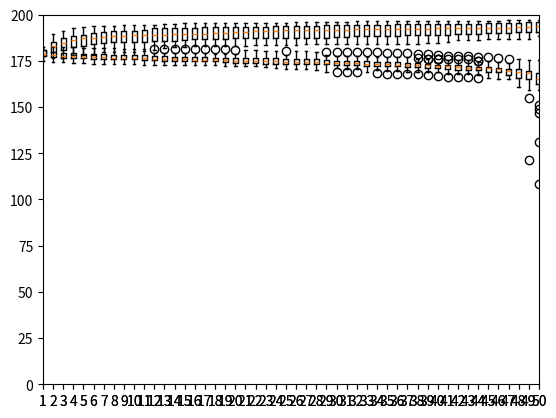

Generate this figure with matplotlib:
import numpy as np
from collections import defaultdict
import matplotlib.pyplot as plt

def transform_array(arrays):
    new_array = defaultdict(list)
    for array in arrays:
        for index, value in enumerate(array):
            new_array[index].append(value)
    return new_array.values()

fig = plt.figure()
ax = fig.add_subplot(111)

individual_values = [
[181.0, 180.75, 180.75, 180.75, 180.75, 180.5, 180.25, 180.25, 180.25, 180.25, 179.75, 179.5, 179.5, 179.5, 179.0, 179.0, 179.0, 178.75, 178.75, 178.5, 178.5, 178.25, 178.25, 178.0, 178.0, 178.0, 178.0, 178.0, 178.0, 177.75, 177.75, 177.5, 177.25, 177.0, 177.0, 177.0, 177.0, 176.75, 176.25, 176.25, 176.25, 176.0, 175.75, 175.0, 174.0, 174.0, 172.75, 172.5, 171.0, 170.0],
[178.0, 178.0, 177.75, 177.5, 177.5, 177.0, 177.0, 176.75, 176.75, 176.5, 176.0, 175.5, 175.5, 175.5, 175.25, 175.25, 175.0, 174.75, 174.5, 174.5, 174.5, 174.25, 174.25, 174.25, 174.25, 174.0, 174.0, 173.75, 173.75, 173.75, 173.75, 173.75, 173.5, 173.5, 173.5, 173.25, 173.0, 172.5, 172.5, 172.0, 171.75, 171.25, 171.25, 171.25, 171.0, 171.0, 170.5, 170.5, 170.25, 169.5],
[179.25, 177.0, 177.0, 176.75, 176.75, 176.75, 176.25, 176.25, 176.0, 175.75, 175.75, 175.75, 175.5, 175.5, 175.5, 175.5, 175.25, 175.25, 175.25, 175.25, 175.25, 175.25, 174.75, 174.75, 174.75, 174.75, 174.5, 174.25, 174.0, 174.0, 173.75, 173.75, 173.75, 173.75, 173.75, 173.5, 173.25, 173.25, 172.75, 172.75, 172.75, 172.5, 172.0, 171.75, 171.75, 171.0, 170.75, 169.75, 169.5, 165.75],
[179.5, 178.75, 177.25, 177.25, 177.25, 177.0, 177.0, 176.75, 176.75, 176.5, 176.5, 176.25, 176.25, 176.0, 176.0, 176.0, 175.75, 175.75, 175.5, 175.25, 175.25, 175.0, 175.0, 174.75, 174.75, 174.75, 174.75, 174.5, 174.25, 174.25, 174.0, 173.5, 173.5, 173.5, 173.25, 173.25, 173.25, 173.25, 173.0, 172.75, 172.25, 170.0, 169.75, 169.75, 169.0, 168.75, 168.25, 166.5, 166.25, 162.5],
[178.75, 177.5, 177.25, 177.25, 176.75, 176.75, 176.25, 176.25, 176.0, 176.0, 175.75, 175.75, 175.5, 175.5, 175.5, 175.5, 175.25, 175.25, 174.75, 174.5, 174.0, 173.75, 173.5, 173.5, 173.5, 173.25, 173.25, 173.25, 173.25, 173.0, 173.0, 173.0, 172.75, 172.75, 172.5, 172.25, 172.0, 171.75, 171.75, 171.5, 170.0, 170.0, 170.0, 167.5, 167.5, 167.5, 166.0, 160.75, 159.25, 147.0],
[181.5, 180.0, 179.5, 178.75, 178.25, 177.75, 177.75, 177.5, 176.75, 176.75, 176.5, 176.5, 176.25, 175.75, 175.5, 175.25, 175.0, 175.0, 174.0, 173.75, 173.25, 173.25, 173.25, 172.5, 172.5, 172.25, 172.0, 171.75, 171.25, 171.0, 170.75, 170.75, 170.5, 170.25, 169.75, 169.5, 169.25, 169.25, 168.75, 168.75, 168.0, 167.75, 167.75, 167.5, 167.0, 167.0, 165.5, 164.75, 164.5, 164.25],
[177.75, 177.5, 177.5, 177.5, 177.5, 177.5, 177.5, 177.5, 177.5, 177.5, 177.25, 176.75, 176.5, 176.0, 175.75, 175.5, 175.25, 175.25, 175.25, 175.0, 175.0, 174.75, 174.75, 174.75, 174.75, 174.5, 174.25, 174.25, 174.0, 173.75, 173.5, 173.25, 173.25, 173.0, 172.75, 172.75, 172.5, 172.5, 172.5, 172.25, 172.0, 171.75, 171.5, 171.0, 171.0, 170.75, 170.25, 168.75, 168.75, 168.25],
[174.75, 174.5, 174.25, 174.0, 174.0, 173.75, 173.75, 173.75, 173.75, 173.75, 173.5, 173.25, 173.25, 173.25, 173.0, 173.0, 173.0, 173.0, 173.0, 173.0, 172.75, 172.5, 172.5, 172.5, 172.25, 172.25, 172.25, 172.0, 172.0, 172.0, 171.75, 171.75, 171.5, 171.5, 171.5, 171.25, 171.25, 171.0, 170.5, 170.25, 169.75, 169.5, 168.0, 168.0, 166.75, 166.25, 165.75, 165.75, 160.0, 151.25],
[177.75, 177.5, 177.25, 177.0, 177.0, 176.5, 176.5, 176.25, 176.0, 175.75, 175.75, 175.75, 175.75, 175.75, 175.75, 175.75, 175.75, 175.75, 175.5, 174.75, 174.75, 174.75, 174.75, 174.75, 174.75, 174.5, 174.5, 174.5, 174.5, 174.25, 174.0, 173.75, 173.75, 173.25, 173.0, 172.75, 172.75, 172.5, 172.25, 171.5, 170.5, 170.5, 170.0, 169.5, 169.0, 166.75, 166.0, 164.5, 155.0, 149.0],
[178.5, 177.0, 176.5, 176.5, 176.5, 176.0, 176.0, 176.0, 175.5, 175.25, 175.25, 174.75, 174.75, 174.5, 174.25, 174.25, 174.0, 173.75, 173.75, 173.75, 173.75, 173.75, 173.5, 173.5, 173.5, 173.5, 173.5, 173.5, 173.5, 173.25, 173.25, 173.25, 173.25, 173.0, 172.5, 172.25, 172.25, 172.25, 172.25, 172.25, 172.0, 171.75, 171.5, 171.25, 170.5, 170.25, 170.25, 170.0, 170.0, 168.25],
[179.25, 178.75, 178.5, 178.25, 177.0, 177.0, 177.0, 176.75, 176.75, 176.5, 176.5, 176.5, 176.5, 176.25, 176.25, 176.25, 176.25, 176.25, 176.25, 176.0, 176.0, 176.0, 175.75, 175.5, 175.25, 175.25, 175.25, 175.25, 175.0, 175.0, 175.0, 175.0, 175.0, 174.75, 174.5, 174.5, 174.5, 173.75, 173.75, 173.75, 173.25, 173.25, 173.25, 173.0, 172.75, 172.25, 171.25, 170.75, 168.25, 164.25],
[176.75, 174.75, 174.75, 174.75, 174.5, 174.5, 174.25, 174.25, 174.0, 174.0, 174.0, 173.75, 173.75, 173.75, 173.75, 173.75, 173.75, 173.75, 173.75, 173.75, 173.75, 173.75, 173.5, 173.5, 173.5, 173.25, 173.25, 173.0, 173.0, 172.75, 172.5, 172.25, 172.25, 172.0, 172.0, 172.0, 171.75, 171.75, 171.25, 171.0, 170.5, 169.5, 168.75, 168.75, 168.5, 167.75, 166.5, 160.75, 160.25, 159.5],
[176.75, 175.75, 175.75, 174.5, 174.5, 174.25, 174.25, 174.0, 174.0, 174.0, 173.75, 173.25, 173.25, 173.25, 173.0, 173.0, 173.0, 173.0, 172.75, 172.5, 172.5, 172.5, 172.5, 172.25, 172.25, 172.25, 172.25, 172.25, 172.25, 172.0, 172.0, 172.0, 171.75, 171.5, 171.5, 171.25, 171.25, 171.25, 171.0, 171.0, 171.0, 170.75, 170.75, 170.75, 170.75, 170.5, 170.0, 169.75, 169.25, 167.0],
[180.0, 179.25, 179.25, 179.25, 178.75, 178.5, 178.25, 178.25, 178.0, 178.0, 177.75, 177.5, 177.25, 177.0, 177.0, 177.0, 177.0, 176.75, 176.75, 176.75, 176.75, 176.75, 176.5, 176.5, 175.75, 175.75, 175.5, 175.5, 175.25, 175.0, 174.75, 174.5, 174.5, 174.25, 174.25, 174.25, 173.0, 173.0, 172.0, 171.5, 171.5, 171.25, 171.25, 171.0, 170.0, 169.75, 169.75, 166.75, 165.5, 164.75],
[182.5, 182.5, 182.5, 182.25, 182.0, 181.75, 181.75, 181.75, 181.5, 181.5, 181.25, 181.25, 181.25, 181.25, 181.25, 181.25, 181.25, 181.25, 181.25, 181.0, 180.75, 180.75, 180.5, 180.5, 180.5, 180.5, 180.25, 180.0, 180.0, 180.0, 180.0, 179.75, 179.75, 179.75, 179.5, 179.25, 179.0, 178.75, 178.5, 178.0, 177.75, 177.5, 177.5, 177.0, 177.0, 176.5, 176.0, 176.0, 175.5, 175.25],
[179.75, 179.5, 179.5, 179.25, 179.0, 178.75, 178.75, 178.5, 178.5, 178.0, 177.75, 177.5, 177.25, 177.25, 177.25, 177.25, 177.0, 176.75, 176.5, 176.5, 176.5, 176.5, 176.5, 176.25, 176.25, 176.25, 176.25, 176.0, 176.0, 175.75, 175.25, 175.25, 175.0, 175.0, 174.5, 174.25, 174.25, 173.25, 172.5, 172.5, 172.5, 172.0, 171.75, 171.5, 170.25, 168.75, 168.5, 168.5, 166.0, 160.75],
[179.25, 179.25, 178.5, 178.0, 177.75, 177.75, 177.5, 177.5, 177.5, 176.75, 176.75, 176.75, 176.5, 176.25, 176.25, 175.75, 175.75, 175.5, 175.25, 174.75, 174.75, 174.75, 174.5, 174.25, 174.0, 174.0, 173.5, 173.0, 173.0, 173.0, 172.75, 172.75, 172.5, 172.5, 172.5, 172.0, 172.0, 171.75, 171.75, 171.75, 171.5, 171.5, 171.25, 171.25, 171.0, 170.75, 170.5, 169.75, 169.5, 163.0],
[181.0, 180.5, 180.5, 180.5, 180.0, 180.0, 179.5, 179.25, 179.0, 179.0, 178.75, 178.5, 178.5, 178.5, 178.5, 178.5, 178.25, 178.0, 177.75, 177.75, 177.5, 177.5, 177.5, 177.5, 177.5, 177.5, 177.5, 177.5, 177.25, 177.0, 177.0, 177.0, 177.0, 176.75, 176.75, 176.75, 176.75, 176.0, 176.0, 175.75, 175.5, 175.25, 175.0, 174.5, 174.25, 174.0, 173.25, 170.75, 169.5, 167.75],
[177.75, 177.25, 177.0, 176.5, 176.25, 176.0, 175.75, 175.75, 175.75, 175.75, 175.5, 175.5, 175.25, 175.25, 175.25, 175.25, 175.25, 175.0, 175.0, 175.0, 175.0, 175.0, 174.75, 174.75, 174.5, 174.5, 174.5, 174.25, 174.25, 174.25, 174.25, 173.75, 173.5, 173.25, 173.25, 173.0, 173.0, 172.75, 172.25, 172.25, 172.0, 172.0, 172.0, 172.0, 171.75, 171.75, 171.5, 171.5, 170.75, 169.0],
[182.25, 180.75, 180.5, 180.0, 180.0, 179.0, 178.75, 178.75, 178.75, 178.75, 178.5, 178.5, 178.5, 178.25, 178.25, 178.25, 178.0, 177.75, 177.5, 177.5, 177.5, 177.25, 177.25, 176.5, 176.5, 176.5, 176.5, 176.5, 175.75, 175.25, 175.25, 175.0, 174.5, 174.5, 174.25, 174.0, 173.75, 173.75, 173.25, 173.0, 172.75, 172.75, 172.5, 171.5, 171.0, 168.75, 166.25, 165.0, 164.75, 131.0],
[178.75, 178.5, 178.5, 178.5, 178.5, 178.5, 178.25, 178.25, 178.25, 178.25, 178.0, 177.5, 177.5, 177.25, 177.25, 177.0, 177.0, 176.75, 176.5, 176.5, 176.5, 176.25, 176.0, 176.0, 176.0, 176.0, 175.75, 175.5, 175.5, 174.75, 174.25, 174.25, 174.25, 174.0, 173.75, 173.5, 173.25, 172.75, 172.75, 172.75, 172.5, 172.5, 171.75, 171.75, 171.25, 170.5, 169.75, 169.25, 169.0, 168.5],
[181.0, 180.5, 179.75, 179.75, 179.5, 179.5, 179.0, 178.75, 178.75, 178.75, 178.75, 178.75, 178.75, 178.5, 178.25, 178.25, 178.0, 178.0, 177.75, 177.5, 177.5, 177.5, 177.25, 177.25, 177.0, 177.0, 177.0, 177.0, 176.75, 176.75, 176.75, 176.25, 176.0, 176.0, 176.0, 176.0, 175.75, 175.75, 175.75, 175.75, 175.5, 175.5, 175.5, 175.0, 174.75, 174.25, 173.75, 172.0, 171.25, 171.0],
[181.25, 181.25, 180.75, 180.25, 180.25, 180.0, 180.0, 180.0, 179.75, 179.75, 179.25, 179.25, 179.0, 179.0, 178.75, 178.5, 178.25, 178.25, 178.0, 178.0, 177.25, 177.0, 177.0, 177.0, 177.0, 176.75, 176.25, 176.25, 176.25, 176.25, 176.25, 176.0, 176.0, 175.75, 175.0, 175.0, 174.0, 173.75, 173.5, 173.0, 172.5, 172.25, 172.25, 171.75, 171.75, 171.25, 168.0, 168.0, 167.5, 164.25],
[179.0, 177.75, 177.25, 177.25, 177.0, 177.0, 177.0, 176.5, 176.5, 176.5, 176.25, 176.0, 176.0, 175.75, 175.75, 175.5, 175.5, 175.25, 174.75, 174.75, 174.5, 174.5, 174.5, 174.25, 174.0, 173.5, 173.5, 173.5, 173.5, 173.25, 173.0, 173.0, 172.25, 171.75, 171.75, 171.25, 171.25, 170.5, 170.5, 170.25, 170.0, 170.0, 169.5, 169.25, 169.0, 168.5, 167.25, 165.5, 121.5, 108.25],
[177.75, 176.75, 176.75, 176.25, 176.0, 176.0, 175.75, 175.75, 175.75, 175.75, 175.75, 175.25, 175.0, 175.0, 175.0, 175.0, 174.75, 174.75, 174.5, 174.25, 174.25, 174.0, 173.5, 173.5, 173.0, 172.75, 172.75, 172.5, 172.25, 172.25, 172.25, 172.25, 172.0, 172.0, 172.0, 172.0, 171.75, 171.75, 171.0, 170.75, 170.75, 170.75, 170.5, 170.25, 170.25, 170.0, 169.75, 169.75, 169.5, 169.0],
[181.0, 181.0, 181.0, 180.0, 179.25, 179.0, 179.0, 178.75, 178.75, 178.75, 178.75, 178.25, 178.25, 178.0, 178.0, 178.0, 178.0, 177.75, 177.75, 177.5, 177.5, 177.25, 177.25, 177.25, 177.25, 177.0, 177.0, 177.0, 177.0, 176.5, 176.0, 176.0, 175.75, 174.5, 174.25, 174.25, 174.0, 174.0, 174.0, 173.75, 173.25, 173.25, 173.0, 171.75, 171.75, 169.25, 169.0, 168.5, 167.0, 162.5],
[175.5, 175.25, 174.25, 174.25, 173.75, 173.5, 173.5, 173.25, 173.25, 173.25, 173.0, 173.0, 172.75, 172.75, 172.75, 172.75, 172.5, 172.5, 172.25, 172.25, 172.25, 172.25, 171.75, 171.0, 170.75, 170.75, 170.5, 170.0, 169.25, 169.0, 169.0, 169.0, 168.75, 168.5, 168.0, 168.0, 168.0, 167.75, 167.5, 167.0, 166.25, 166.25, 166.25, 166.0, 165.75, 165.25, 165.25, 164.5, 163.5, 162.75],
[178.75, 178.0, 177.5, 177.5, 177.0, 176.5, 176.5, 176.25, 176.25, 176.0, 176.0, 175.75, 175.75, 175.5, 175.5, 175.25, 175.25, 175.25, 175.25, 175.0, 174.75, 174.5, 174.25, 174.25, 174.0, 174.0, 173.75, 173.75, 173.75, 173.75, 173.5, 173.25, 173.25, 173.0, 173.0, 172.75, 172.75, 172.75, 172.5, 172.25, 172.0, 171.75, 171.25, 171.0, 171.0, 171.0, 170.5, 169.5, 169.0, 168.75],
[178.0, 177.75, 176.5, 176.5, 176.25, 176.0, 175.5, 175.25, 175.0, 175.0, 175.0, 174.5, 174.5, 174.25, 174.25, 174.25, 174.25, 174.0, 174.0, 174.0, 173.75, 173.75, 173.25, 173.25, 173.0, 173.0, 172.75, 172.75, 172.5, 172.25, 172.0, 171.75, 171.75, 171.75, 171.25, 171.25, 171.25, 170.75, 170.5, 170.5, 170.25, 170.25, 170.0, 170.0, 169.75, 169.5, 169.5, 166.75, 166.5, 165.25],
[177.5, 176.0, 175.75, 175.5, 175.5, 175.25, 175.0, 175.0, 174.75, 174.75, 174.5, 174.25, 174.25, 174.25, 174.25, 174.25, 174.0, 174.0, 173.75, 173.75, 173.75, 173.75, 173.75, 173.75, 173.75, 173.5, 173.5, 173.5, 173.5, 173.25, 173.25, 173.25, 173.25, 173.0, 173.0, 172.75, 172.75, 172.75, 172.75, 172.5, 172.5, 172.5, 172.25, 172.25, 172.25, 172.0, 172.0, 171.5, 170.75, 170.0],
]
acc_values = [
[181.0, 182.75, 182.75, 188.5, 188.5, 188.5, 188.5, 188.5, 188.5, 189.25, 192.75, 192.75, 193.5, 193.5, 193.5, 193.75, 193.75, 194.25, 194.25, 194.5, 195.5, 195.5, 195.5, 195.5, 195.5, 195.5, 195.5, 195.5, 195.5, 195.5, 195.5, 195.5, 195.5, 195.5, 195.5, 195.5, 196.25, 196.25, 196.25, 196.25, 196.25, 196.25, 196.25, 196.25, 196.25, 196.25, 196.25, 196.25, 196.5, 196.5],
[178.0, 178.0, 178.25, 182.25, 182.5, 184.5, 184.75, 185.25, 185.25, 185.25, 185.25, 186.0, 186.25, 187.25, 187.25, 187.5, 187.5, 187.5, 187.5, 187.5, 187.5, 187.5, 187.5, 187.5, 187.5, 187.5, 187.5, 187.5, 187.5, 187.5, 187.5, 187.75, 187.75, 187.75, 187.75, 188.25, 188.25, 188.25, 188.25, 188.75, 188.75, 188.75, 188.75, 188.75, 188.75, 188.75, 189.0, 189.0, 189.0, 189.0],
[179.25, 183.25, 184.5, 187.25, 188.25, 190.75, 190.75, 191.5, 191.5, 191.75, 191.75, 191.75, 191.75, 191.75, 191.75, 191.75, 191.75, 191.75, 191.75, 192.0, 192.0, 192.25, 192.25, 192.25, 192.25, 192.5, 192.5, 192.5, 192.5, 193.75, 193.75, 193.75, 193.75, 193.75, 193.75, 193.75, 193.75, 193.75, 193.75, 194.0, 194.0, 194.0, 194.0, 194.0, 194.0, 194.0, 194.0, 194.25, 194.25, 194.25],
[179.5, 179.5, 180.0, 180.25, 182.0, 184.25, 184.25, 184.25, 184.25, 184.25, 184.25, 184.25, 184.5, 186.0, 186.0, 186.0, 186.0, 186.25, 186.75, 186.75, 186.75, 187.0, 187.25, 187.25, 187.5, 187.5, 187.5, 187.5, 187.5, 188.0, 188.0, 188.5, 188.5, 188.5, 188.75, 189.0, 189.0, 189.0, 189.25, 189.25, 189.25, 189.75, 190.0, 190.0, 190.5, 191.0, 191.0, 191.25, 193.0, 193.0],
[178.75, 179.25, 179.75, 179.75, 180.25, 180.25, 180.25, 180.5, 180.5, 183.75, 183.75, 184.5, 185.0, 186.0, 186.0, 186.0, 186.5, 186.75, 187.0, 187.0, 187.0, 187.0, 187.0, 187.0, 187.75, 187.75, 187.75, 187.75, 187.75, 187.75, 187.75, 187.75, 187.75, 187.75, 187.75, 187.75, 187.75, 187.75, 187.75, 187.75, 187.75, 187.75, 187.75, 187.75, 189.0, 189.0, 189.5, 189.5, 189.75, 189.75],
[181.5, 187.0, 188.25, 189.75, 189.75, 191.75, 191.75, 192.25, 192.5, 192.5, 192.75, 192.75, 194.25, 194.25, 194.25, 194.25, 194.25, 194.25, 195.0, 195.0, 195.0, 195.5, 195.5, 195.5, 195.5, 196.0, 196.25, 196.25, 196.25, 196.25, 196.25, 196.5, 196.5, 196.5, 196.5, 196.5, 196.5, 196.5, 196.5, 196.5, 196.5, 196.5, 196.5, 196.5, 196.5, 196.5, 196.5, 196.5, 196.5, 196.5],
[177.75, 178.0, 178.0, 178.0, 178.0, 178.0, 179.75, 179.75, 179.75, 179.75, 180.25, 181.0, 182.0, 185.75, 187.25, 187.25, 187.25, 188.5, 188.5, 188.5, 188.5, 192.0, 193.0, 193.0, 193.25, 193.5, 193.5, 193.5, 193.5, 193.5, 193.5, 193.5, 193.5, 193.5, 193.75, 193.75, 193.75, 193.75, 193.75, 193.75, 193.75, 194.0, 194.0, 194.0, 194.0, 194.0, 194.0, 194.0, 194.0, 194.5],
[174.75, 176.5, 176.75, 178.75, 178.75, 179.25, 181.25, 182.0, 182.0, 182.0, 182.0, 182.0, 182.5, 182.75, 182.75, 183.0, 183.0, 183.0, 183.0, 183.0, 183.25, 183.75, 183.75, 183.75, 183.75, 183.75, 184.25, 184.25, 184.25, 184.25, 184.25, 184.25, 184.25, 184.25, 184.25, 184.25, 184.25, 184.25, 184.5, 184.5, 185.25, 186.25, 186.5, 186.5, 187.0, 187.0, 187.0, 187.0, 187.0, 189.0],
[177.75, 181.5, 182.25, 183.25, 183.75, 183.75, 183.75, 183.75, 183.75, 184.0, 184.0, 184.0, 184.0, 184.0, 184.0, 184.0, 184.0, 184.0, 184.0, 184.0, 184.0, 184.0, 184.0, 184.5, 184.5, 184.5, 184.5, 184.5, 184.5, 185.25, 185.25, 185.25, 185.25, 185.5, 186.25, 186.25, 186.25, 186.25, 186.25, 186.25, 186.25, 186.25, 186.25, 186.25, 187.75, 188.25, 188.25, 188.75, 189.0, 189.25],
[178.5, 179.25, 184.25, 184.25, 184.25, 184.25, 185.5, 186.0, 186.0, 186.75, 187.25, 187.25, 187.25, 187.25, 188.25, 188.25, 188.25, 188.25, 188.25, 188.25, 188.5, 188.5, 188.5, 188.5, 188.5, 188.5, 188.5, 188.5, 188.5, 188.5, 188.5, 188.5, 188.5, 188.5, 188.5, 188.5, 190.25, 190.25, 190.25, 190.25, 190.5, 190.75, 190.75, 190.75, 190.75, 191.5, 192.25, 192.25, 192.25, 192.25],
[179.25, 181.75, 181.75, 182.25, 184.25, 184.75, 185.25, 186.0, 186.0, 186.0, 186.0, 188.5, 188.5, 188.5, 188.75, 188.75, 188.75, 188.75, 188.75, 188.75, 188.75, 188.75, 188.75, 188.75, 188.75, 188.75, 188.75, 188.75, 188.75, 189.75, 189.75, 190.0, 190.0, 190.25, 190.25, 190.5, 190.5, 190.5, 191.0, 191.0, 191.25, 191.25, 191.75, 191.75, 192.25, 192.25, 192.5, 192.75, 192.75, 194.75],
[176.75, 180.5, 180.75, 180.75, 180.75, 180.75, 186.25, 186.25, 186.25, 186.25, 186.25, 186.5, 186.5, 186.5, 186.5, 186.5, 186.5, 186.5, 186.5, 187.5, 187.5, 187.5, 187.5, 187.5, 187.5, 187.5, 187.5, 187.5, 187.5, 188.25, 188.25, 188.25, 188.25, 188.75, 188.75, 188.75, 188.75, 188.75, 188.75, 188.75, 188.75, 189.0, 189.5, 189.5, 190.25, 190.5, 191.0, 191.0, 191.25, 191.5],
[176.75, 177.25, 179.25, 180.25, 181.0, 181.5, 181.5, 181.75, 181.75, 184.0, 184.0, 184.0, 184.0, 184.0, 184.0, 184.0, 184.0, 185.5, 185.5, 185.5, 185.5, 185.5, 185.5, 185.5, 185.5, 186.5, 186.5, 186.5, 186.5, 186.5, 186.5, 186.5, 186.5, 186.5, 186.5, 186.5, 186.5, 186.5, 186.5, 186.5, 186.5, 187.5, 187.5, 187.5, 187.5, 187.5, 188.75, 188.75, 188.75, 189.25],
[180.0, 181.75, 187.5, 188.25, 188.25, 188.25, 188.25, 188.25, 188.25, 189.75, 189.75, 189.75, 189.75, 189.75, 189.75, 190.0, 190.0, 192.25, 192.25, 192.75, 192.75, 193.25, 193.25, 193.25, 193.25, 193.25, 193.5, 193.5, 193.5, 193.5, 193.5, 193.5, 193.5, 193.5, 193.5, 193.5, 193.5, 193.75, 194.5, 194.5, 194.5, 194.5, 195.0, 195.0, 196.0, 196.25, 196.25, 196.25, 196.25, 196.25],
[182.5, 186.75, 187.0, 187.0, 187.0, 187.0, 187.75, 187.75, 187.75, 188.5, 188.5, 188.5, 188.5, 188.5, 188.5, 188.5, 188.5, 188.5, 188.5, 188.5, 188.5, 188.5, 188.5, 188.5, 188.5, 188.5, 190.0, 190.0, 190.0, 190.0, 190.0, 190.25, 190.5, 191.5, 192.0, 192.0, 192.25, 192.25, 192.25, 192.25, 192.25, 192.25, 192.25, 192.25, 192.25, 192.25, 192.25, 192.25, 192.25, 192.5],
[179.75, 182.25, 183.0, 187.75, 187.75, 188.0, 188.5, 188.5, 189.0, 189.0, 189.0, 189.0, 189.25, 189.75, 191.75, 191.75, 193.25, 193.25, 193.25, 193.25, 193.25, 193.5, 193.5, 194.0, 194.0, 194.0, 194.75, 194.75, 194.75, 194.75, 194.75, 194.75, 194.75, 194.75, 194.75, 194.75, 194.75, 194.75, 194.75, 194.75, 194.75, 194.75, 195.0, 195.0, 195.0, 195.0, 195.0, 195.0, 195.5, 195.5],
[179.25, 185.25, 187.25, 188.25, 191.75, 193.75, 193.75, 193.75, 193.75, 194.25, 194.25, 194.5, 194.75, 194.75, 195.25, 195.25, 195.25, 195.25, 195.25, 195.25, 195.25, 195.25, 195.25, 195.25, 195.5, 195.5, 195.5, 195.5, 195.5, 195.5, 195.5, 195.5, 195.5, 195.5, 195.5, 195.5, 196.25, 196.25, 196.25, 196.25, 196.25, 196.25, 196.25, 196.25, 196.25, 196.25, 196.25, 196.25, 196.25, 196.25],
[181.0, 185.5, 185.5, 185.5, 185.5, 186.25, 186.5, 188.5, 188.75, 189.0, 192.25, 193.25, 193.25, 193.25, 193.25, 193.25, 193.25, 193.25, 193.25, 193.25, 193.25, 193.25, 193.25, 193.25, 193.25, 193.25, 193.25, 193.25, 193.25, 193.25, 193.75, 194.0, 194.0, 194.25, 194.25, 194.25, 195.0, 195.25, 195.25, 195.75, 195.75, 195.75, 195.75, 195.75, 195.75, 195.75, 196.25, 196.25, 196.5, 196.5],
[177.75, 185.0, 185.0, 185.25, 185.25, 185.25, 185.25, 185.25, 185.25, 185.25, 185.25, 186.0, 186.0, 186.0, 186.0, 186.25, 186.25, 186.25, 186.25, 186.25, 186.25, 186.25, 186.25, 186.75, 186.75, 186.75, 186.75, 186.75, 186.75, 187.0, 187.0, 187.0, 187.0, 187.25, 187.25, 187.5, 187.5, 187.5, 187.5, 188.0, 188.0, 189.75, 189.75, 189.75, 190.0, 190.0, 190.0, 190.25, 190.25, 190.5],
[182.25, 185.0, 187.5, 187.5, 188.5, 188.5, 191.25, 191.25, 191.5, 191.5, 191.5, 192.0, 193.0, 193.0, 193.0, 193.0, 193.0, 193.0, 193.0, 193.25, 193.25, 193.25, 193.75, 193.75, 194.0, 194.0, 194.0, 194.0, 194.0, 194.5, 194.5, 194.5, 194.5, 195.0, 195.0, 195.0, 195.0, 195.0, 195.5, 195.5, 195.5, 195.75, 195.75, 196.25, 196.25, 196.75, 197.0, 197.0, 197.0, 197.25],
[178.75, 180.5, 181.0, 190.0, 190.5, 190.75, 190.75, 190.75, 190.75, 190.75, 190.75, 193.0, 193.0, 193.0, 193.0, 193.0, 193.0, 193.0, 193.0, 193.0, 193.0, 193.0, 193.0, 193.0, 193.0, 193.25, 193.25, 193.25, 194.25, 194.25, 194.25, 194.25, 195.0, 195.0, 195.0, 195.0, 195.0, 195.0, 195.0, 195.0, 195.0, 195.0, 195.25, 195.25, 195.25, 195.25, 195.25, 195.5, 195.5, 195.5],
[181.0, 183.0, 185.5, 185.5, 188.5, 188.5, 189.0, 189.0, 189.5, 191.0, 191.0, 191.0, 191.0, 191.0, 191.5, 191.5, 191.5, 191.5, 191.5, 191.5, 191.5, 191.5, 191.5, 191.5, 191.75, 191.75, 191.75, 191.75, 191.75, 191.75, 191.75, 192.25, 192.25, 192.25, 192.25, 192.25, 192.5, 192.5, 192.5, 193.0, 193.0, 193.0, 193.0, 193.0, 193.0, 193.0, 193.0, 193.25, 193.5, 193.5],
[181.25, 183.75, 188.75, 189.0, 189.0, 189.0, 189.0, 189.0, 189.0, 189.0, 190.5, 190.5, 190.75, 190.75, 190.75, 190.75, 190.75, 190.75, 191.0, 191.0, 191.0, 191.0, 191.0, 191.25, 191.25, 191.25, 191.25, 191.25, 191.5, 191.5, 191.5, 192.5, 192.5, 192.5, 192.5, 192.5, 192.5, 192.5, 192.5, 192.5, 192.5, 192.5, 192.75, 192.75, 192.75, 192.75, 193.25, 193.25, 193.25, 194.25],
[179.0, 187.75, 189.75, 189.75, 190.25, 192.0, 192.0, 192.25, 193.25, 193.25, 193.25, 193.25, 193.25, 193.25, 194.25, 194.25, 194.25, 194.25, 194.25, 194.25, 194.25, 194.25, 194.25, 194.25, 194.25, 194.25, 194.25, 194.25, 194.25, 194.25, 194.5, 194.5, 194.5, 194.5, 194.5, 195.0, 195.0, 195.25, 195.25, 195.25, 195.25, 195.25, 195.25, 195.25, 195.25, 195.25, 195.25, 195.25, 196.5, 197.0],
[177.75, 183.25, 184.5, 184.75, 184.75, 185.5, 185.5, 185.5, 185.5, 185.5, 185.5, 185.5, 185.5, 185.5, 186.75, 187.25, 187.25, 187.25, 187.25, 187.25, 187.25, 187.25, 187.75, 188.0, 188.75, 188.75, 188.75, 188.75, 188.75, 188.75, 188.75, 188.75, 188.75, 188.75, 188.75, 188.75, 188.75, 189.0, 189.0, 189.0, 189.25, 189.25, 189.25, 189.25, 189.25, 189.25, 189.25, 189.25, 189.75, 189.75],
[181.0, 187.0, 187.5, 187.5, 187.75, 188.0, 188.75, 188.75, 188.75, 188.75, 188.75, 188.75, 188.75, 189.25, 189.25, 189.25, 189.25, 189.25, 189.25, 189.75, 190.0, 190.0, 190.0, 190.0, 190.0, 190.0, 190.0, 190.0, 191.0, 191.0, 191.0, 191.0, 191.25, 191.25, 191.25, 191.25, 191.25, 191.25, 191.25, 191.25, 191.25, 191.25, 191.25, 191.25, 191.25, 191.5, 191.5, 191.5, 191.5, 191.5],
[175.5, 179.75, 181.5, 181.75, 181.75, 181.75, 181.75, 182.0, 184.25, 184.5, 184.75, 185.0, 185.75, 185.75, 185.75, 186.0, 186.0, 186.0, 186.25, 186.25, 186.5, 186.5, 186.5, 186.5, 186.5, 186.5, 186.5, 186.5, 187.0, 187.25, 187.25, 187.25, 187.25, 187.5, 187.5, 187.5, 187.5, 187.5, 188.0, 188.0, 188.0, 188.0, 188.0, 188.0, 188.0, 188.25, 188.25, 188.25, 188.5, 188.5],
[178.75, 189.0, 191.0, 191.75, 193.25, 193.25, 193.25, 194.0, 194.25, 194.5, 194.5, 194.5, 194.5, 194.5, 194.5, 194.5, 194.5, 194.5, 194.5, 194.5, 194.5, 194.5, 194.5, 194.5, 194.5, 194.5, 194.5, 194.5, 194.75, 194.75, 194.75, 194.75, 194.75, 194.75, 194.75, 194.75, 194.75, 195.0, 195.0, 195.0, 195.5, 195.5, 195.5, 195.5, 195.5, 195.5, 195.5, 195.75, 196.0, 196.0],
[178.0, 186.25, 187.0, 190.75, 190.75, 191.5, 191.5, 191.5, 191.5, 191.75, 191.75, 191.75, 191.75, 191.75, 192.0, 192.0, 192.5, 192.5, 192.5, 192.5, 192.5, 192.5, 192.5, 192.5, 192.5, 192.5, 193.0, 193.0, 193.0, 193.0, 193.0, 193.0, 193.0, 193.0, 193.0, 193.0, 193.0, 193.0, 193.0, 193.0, 193.0, 193.0, 193.0, 193.0, 193.0, 193.0, 193.0, 193.0, 193.0, 193.0],
[177.5, 189.5, 191.25, 193.0, 193.0, 193.5, 193.5, 193.5, 193.5, 193.5, 193.5, 193.75, 193.75, 193.75, 193.75, 193.75, 193.75, 193.75, 194.0, 194.0, 194.0, 194.0, 194.0, 194.5, 194.5, 194.5, 194.5, 194.5, 194.5, 194.5, 194.5, 194.5, 194.5, 194.5, 194.5, 194.5, 194.5, 194.5, 194.5, 194.5, 194.5, 194.5, 194.5, 194.5, 194.5, 194.5, 194.5, 194.5, 194.5, 194.5],
]

# individual values
ax.boxplot(transform_array(individual_values))

# accumulative values
ax.boxplot(transform_array(acc_values))

plt.axis([1, 50, 0, 200]) # per validation
plt.show()